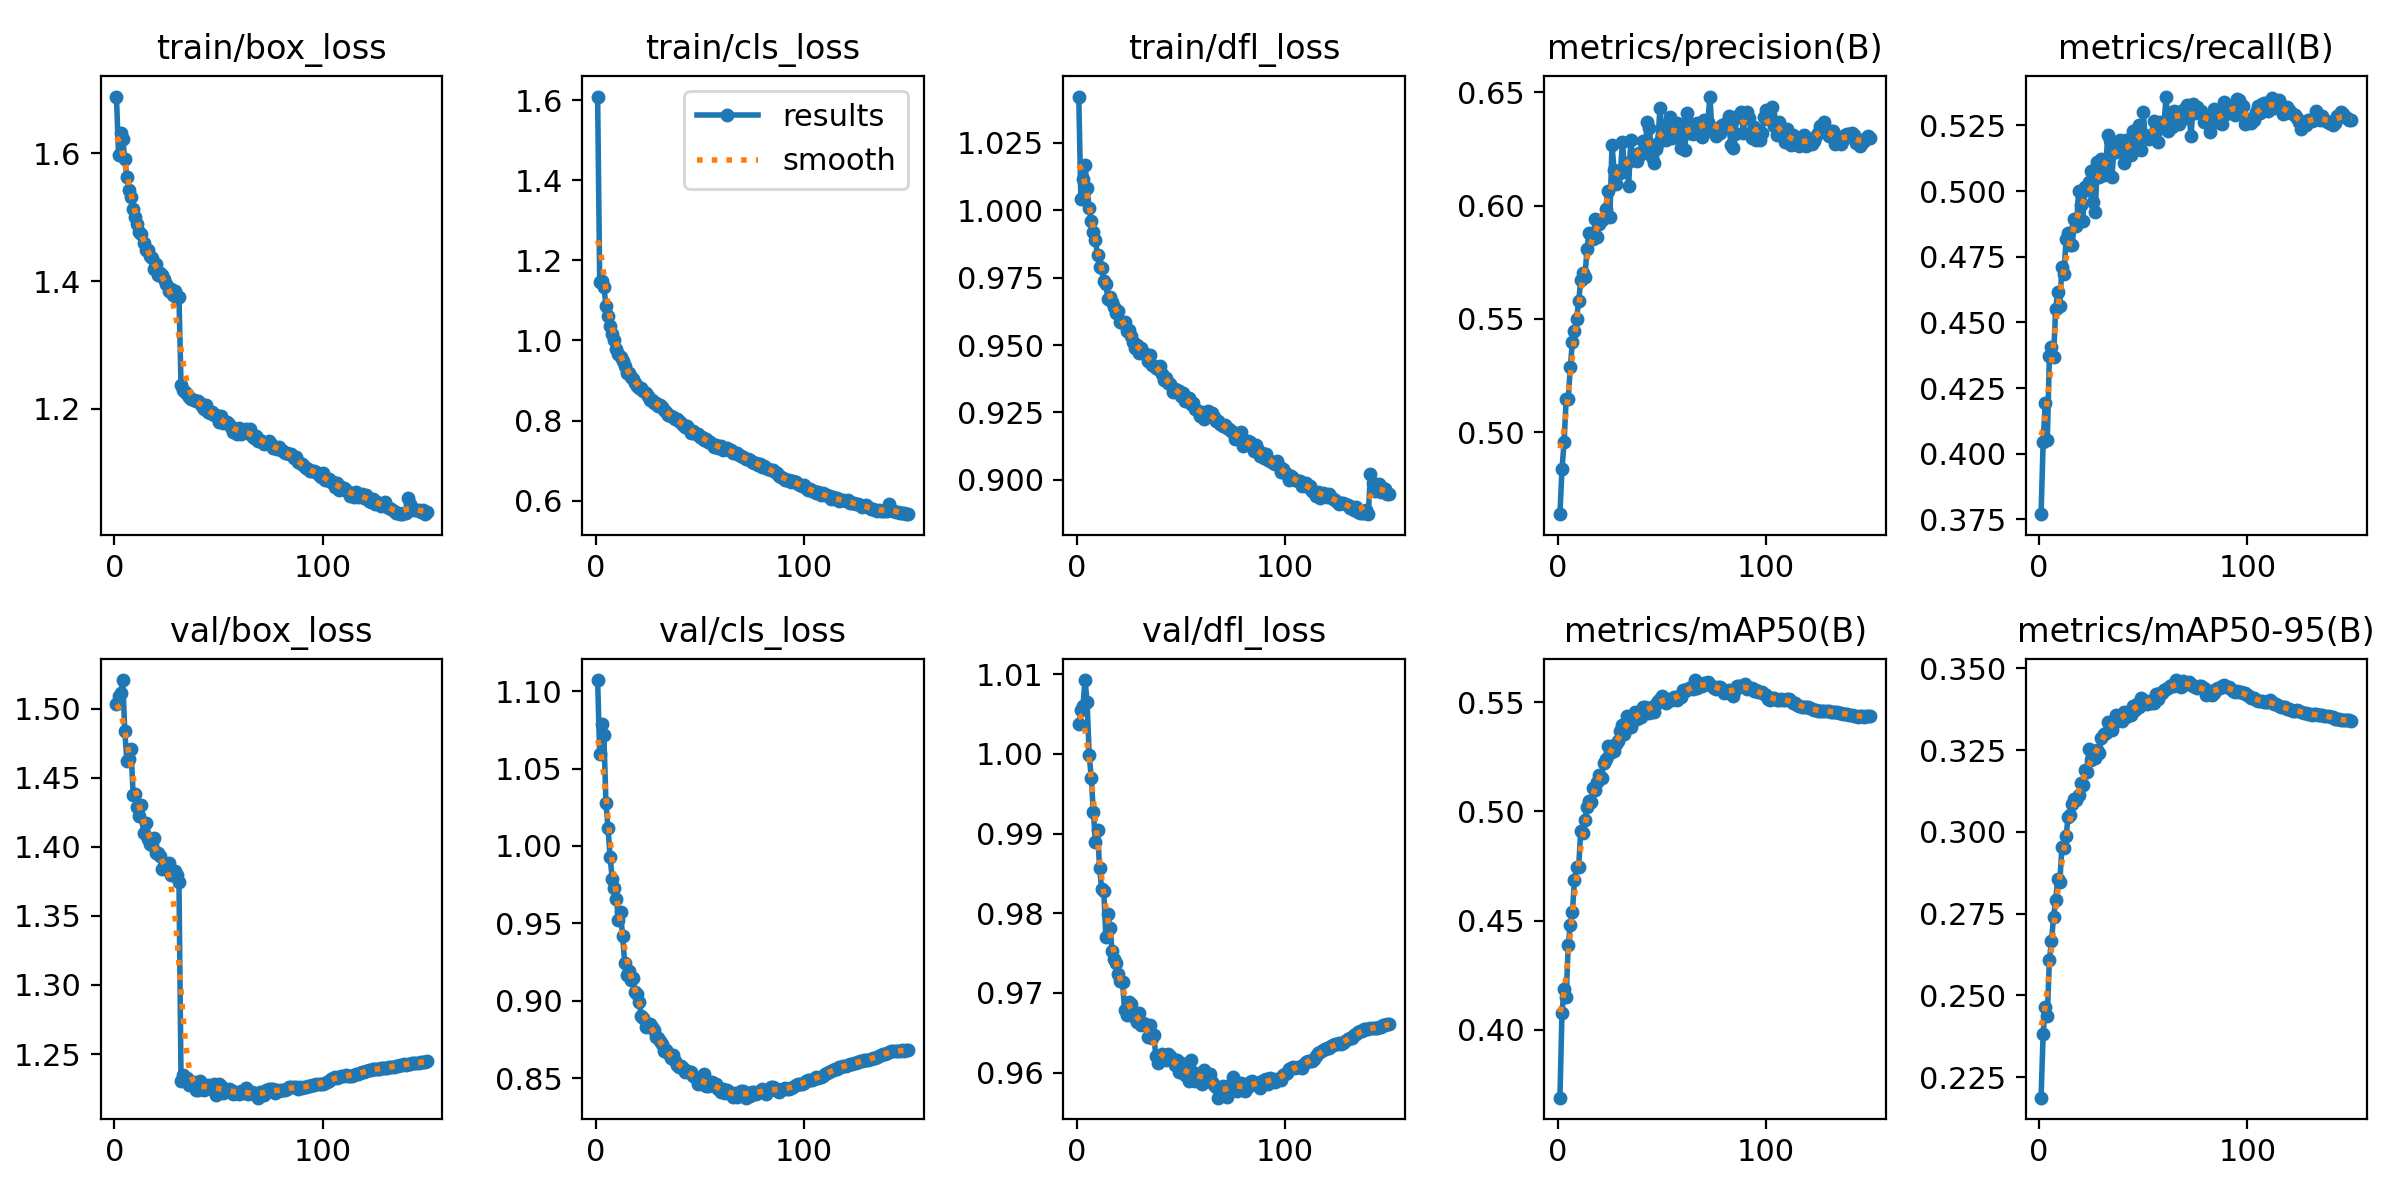

The data file committed next to this chart (first rows):
epoch, time, train/box_loss, train/cls_loss, train/dfl_loss, metrics/precision(B), metrics/recall(B), metrics/mAP50(B), metrics/mAP50-95(B), val/box_loss, val/cls_loss, val/dfl_loss, lr/pg0, lr/pg1, lr/pg2, lr/pg3, lr/pg4, lr/pg5, lr/pg6, lr/pg7
1, 169.8, 1.689, 1.609, 1.042, 0.4638, 0.377, 0.3689, 0.2187, 1.503, 1.107, 1.004, 0.009986, 0.003329, 0.009986, 0.003329, 0.009986, 0.003329, 0.009986, 0.003329
2, 316.1, 1.597, 1.147, 1.004, 0.4838, 0.4045, 0.4079, 0.2383, 1.51, 1.059, 1.005, 0.01998, 0.006661, 0.01998, 0.006661, 0.01998, 0.006661, 0.01998, 0.006661
3, 457.1, 1.632, 1.148, 1.012, 0.4955, 0.4193, 0.4185, 0.2464, 1.512, 1.079, 1.006, 0.02997, 0.009991, 0.02997, 0.009991, 0.02997, 0.009991, 0.02997, 0.009991
4, 593.1, 1.623, 1.134, 1.017, 0.5146, 0.4054, 0.4151, 0.2437, 1.521, 1.072, 1.009, 0.02997, 0.00999, 0.02997, 0.00999, 0.02997, 0.00999, 0.02997, 0.00999
5, 730.9, 1.591, 1.086, 1.008, 0.5146, 0.4372, 0.4391, 0.2609, 1.484, 1.028, 1.007, 0.02995, 0.009983, 0.02995, 0.009983, 0.02995, 0.009983, 0.02995, 0.009983
6, 863.2, 1.563, 1.061, 1.001, 0.5289, 0.4405, 0.448, 0.2667, 1.462, 1.012, 0.9999, 0.02992, 0.009973, 0.02992, 0.009973, 0.02992, 0.009973, 0.02992, 0.009973
7, 997.4, 1.542, 1.036, 0.996, 0.5398, 0.4368, 0.4539, 0.274, 1.464, 0.9929, 0.997, 0.02988, 0.009961, 0.02988, 0.009961, 0.02988, 0.009961, 0.02988, 0.009961
8, 1132, 1.532, 1.016, 0.992, 0.5447, 0.4553, 0.4687, 0.2792, 1.471, 0.9789, 0.9927, 0.02984, 0.009947, 0.02984, 0.009947, 0.02984, 0.009947, 0.02984, 0.009947
9, 1265, 1.514, 1.002, 0.9888, 0.55, 0.4616, 0.4748, 0.2855, 1.438, 0.9731, 0.989, 0.02979, 0.009931, 0.02979, 0.009931, 0.02979, 0.009931, 0.02979, 0.009931
10, 1400, 1.501, 0.9795, 0.9833, 0.5579, 0.4563, 0.4747, 0.2846, 1.438, 0.966, 0.9905, 0.02974, 0.009912, 0.02974, 0.009912, 0.02974, 0.009912, 0.02974, 0.009912
11, 1532, 1.49, 0.9671, 0.9789, 0.567, 0.4711, 0.4913, 0.2953, 1.429, 0.9522, 0.9856, 0.02968, 0.009892, 0.02968, 0.009892, 0.02968, 0.009892, 0.02968, 0.009892
12, 1665, 1.477, 0.9575, 0.9784, 0.5702, 0.4683, 0.4902, 0.2951, 1.422, 0.9576, 0.983, 0.02961, 0.009869, 0.02961, 0.009869, 0.02961, 0.009869, 0.02961, 0.009869
13, 1836, 1.474, 0.9495, 0.9736, 0.5684, 0.4818, 0.4962, 0.2988, 1.431, 0.9415, 0.9828, 0.02953, 0.009844, 0.02953, 0.009844, 0.02953, 0.009844, 0.02953, 0.009844
14, 1970, 1.459, 0.9361, 0.9726, 0.5808, 0.4841, 0.5021, 0.3045, 1.41, 0.9242, 0.977, 0.02945, 0.009818, 0.02945, 0.009818, 0.02945, 0.009818, 0.02945, 0.009818
15, 2104, 1.449, 0.9199, 0.9672, 0.5878, 0.4793, 0.505, 0.3053, 1.417, 0.9168, 0.9799, 0.02937, 0.009789, 0.02937, 0.009789, 0.02937, 0.009789, 0.02937, 0.009789
16, 2237, 1.449, 0.9193, 0.9678, 0.5871, 0.4794, 0.5045, 0.3086, 1.406, 0.919, 0.9781, 0.02927, 0.009758, 0.02927, 0.009758, 0.02927, 0.009758, 0.02927, 0.009758
17, 2370, 1.439, 0.9079, 0.966, 0.5851, 0.4893, 0.5106, 0.3101, 1.402, 0.9131, 0.9753, 0.02917, 0.009725, 0.02917, 0.009725, 0.02917, 0.009725, 0.02917, 0.009725
18, 2502, 1.436, 0.9031, 0.964, 0.5941, 0.4867, 0.5098, 0.3096, 1.401, 0.9147, 0.9742, 0.02907, 0.00969, 0.02907, 0.00969, 0.02907, 0.00969, 0.02907, 0.00969
19, 2635, 1.419, 0.8932, 0.9619, 0.5861, 0.4999, 0.5133, 0.3114, 1.406, 0.9058, 0.9738, 0.02896, 0.009652, 0.02896, 0.009652, 0.02896, 0.009652, 0.02896, 0.009652
20, 2770, 1.427, 0.8868, 0.9627, 0.5919, 0.4949, 0.5169, 0.3149, 1.396, 0.9047, 0.9724, 0.02884, 0.009613, 0.02884, 0.009613, 0.02884, 0.009613, 0.02884, 0.009613
21, 2901, 1.41, 0.8805, 0.9587, 0.5937, 0.4886, 0.5155, 0.3143, 1.396, 0.899, 0.9715, 0.02872, 0.009572, 0.02872, 0.009572, 0.02872, 0.009572, 0.02872, 0.009572
22, 3033, 1.412, 0.8821, 0.9582, 0.5947, 0.5014, 0.5222, 0.3188, 1.393, 0.8899, 0.9714, 0.02859, 0.009529, 0.02859, 0.009529, 0.02859, 0.009529, 0.02859, 0.009529
23, 3166, 1.409, 0.873, 0.9585, 0.5984, 0.5004, 0.524, 0.3182, 1.384, 0.8888, 0.9678, 0.02845, 0.009484, 0.02845, 0.009484, 0.02845, 0.009484, 0.02845, 0.009484
24, 3298, 1.403, 0.868, 0.9552, 0.6063, 0.5036, 0.5301, 0.3252, 1.386, 0.8832, 0.9672, 0.02831, 0.009437, 0.02831, 0.009437, 0.02831, 0.009437, 0.02831, 0.009437
25, 3430, 1.395, 0.8617, 0.9555, 0.5949, 0.5077, 0.5267, 0.3219, 1.385, 0.8852, 0.9689, 0.02816, 0.009388, 0.02816, 0.009388, 0.02816, 0.009388, 0.02816, 0.009388
26, 3562, 1.384, 0.8509, 0.9532, 0.6267, 0.4957, 0.5299, 0.3232, 1.388, 0.8847, 0.9686, 0.02801, 0.009337, 0.02801, 0.009337, 0.02801, 0.009337, 0.02801, 0.009337
27, 3697, 1.388, 0.8522, 0.9512, 0.6158, 0.4919, 0.5278, 0.3225, 1.379, 0.883, 0.9675, 0.02785, 0.009284, 0.02785, 0.009284, 0.02785, 0.009284, 0.02785, 0.009284
28, 3831, 1.378, 0.843, 0.949, 0.6096, 0.511, 0.5308, 0.325, 1.379, 0.8814, 0.9669, 0.02769, 0.009229, 0.02769, 0.009229, 0.02769, 0.009229, 0.02769, 0.009229
29, 3965, 1.384, 0.8444, 0.9499, 0.6146, 0.5052, 0.5321, 0.3243, 1.382, 0.8766, 0.9664, 0.02752, 0.009173, 0.02752, 0.009173, 0.02752, 0.009173, 0.02752, 0.009173
30, 4096, 1.373, 0.8367, 0.947, 0.6142, 0.512, 0.5368, 0.3286, 1.38, 0.8756, 0.9674, 0.02734, 0.009115, 0.02734, 0.009115, 0.02734, 0.009115, 0.02734, 0.009115
31, 4228, 1.375, 0.8387, 0.9488, 0.6281, 0.5061, 0.5397, 0.3299, 1.375, 0.8737, 0.9659, 0.02716, 0.009055, 0.02716, 0.009055, 0.02716, 0.009055, 0.02716, 0.009055
32, 126.7, 1.236, 0.8346, 0.9475, 0.6167, 0.5085, 0.5357, 0.3302, 1.231, 0.8723, 0.9662, 0.02698, 0.008993, 0.02698, 0.008993, 0.02698, 0.008993, 0.02698, 0.008993
33, 251.8, 1.23, 0.8252, 0.9466, 0.6188, 0.5212, 0.5436, 0.3336, 1.235, 0.8672, 0.966, 0.02679, 0.008929, 0.02679, 0.008929, 0.02679, 0.008929, 0.02679, 0.008929
34, 376.6, 1.226, 0.8213, 0.9442, 0.6086, 0.5193, 0.5423, 0.333, 1.231, 0.8682, 0.9645, 0.02659, 0.008864, 0.02659, 0.008864, 0.02659, 0.008864, 0.02659, 0.008864
35, 501.7, 1.223, 0.814, 0.9462, 0.6291, 0.5055, 0.5386, 0.3313, 1.232, 0.866, 0.9659, 0.02639, 0.008797, 0.02639, 0.008797, 0.02639, 0.008797, 0.02639, 0.008797
36, 626.8, 1.218, 0.8106, 0.9426, 0.6199, 0.5154, 0.5438, 0.3334, 1.228, 0.863, 0.9643, 0.02619, 0.008729, 0.02619, 0.008729, 0.02619, 0.008729, 0.02619, 0.008729
37, 751.8, 1.215, 0.8097, 0.9422, 0.6221, 0.5147, 0.5454, 0.3357, 1.228, 0.865, 0.9647, 0.02598, 0.008658, 0.02598, 0.008658, 0.02598, 0.008658, 0.02598, 0.008658
38, 876.6, 1.213, 0.8046, 0.9415, 0.6194, 0.5156, 0.5423, 0.3341, 1.23, 0.8613, 0.9621, 0.02576, 0.008587, 0.02576, 0.008587, 0.02576, 0.008587, 0.02576, 0.008587
39, 1001, 1.213, 0.8026, 0.9411, 0.6232, 0.5193, 0.545, 0.3355, 1.224, 0.8585, 0.9611, 0.02554, 0.008513, 0.02554, 0.008513, 0.02554, 0.008513, 0.02554, 0.008513
40, 1127, 1.212, 0.7996, 0.9424, 0.6227, 0.5181, 0.5435, 0.3339, 1.224, 0.8573, 0.962, 0.02532, 0.008439, 0.02532, 0.008439, 0.02532, 0.008439, 0.02532, 0.008439
41, 1253, 1.209, 0.7936, 0.9393, 0.6286, 0.5107, 0.5478, 0.3368, 1.23, 0.8577, 0.9623, 0.02509, 0.008362, 0.02509, 0.008362, 0.02509, 0.008362, 0.02509, 0.008362
42, 1379, 1.204, 0.79, 0.9369, 0.6263, 0.5195, 0.5479, 0.3351, 1.226, 0.8566, 0.9617, 0.02485, 0.008284, 0.02485, 0.008284, 0.02485, 0.008284, 0.02485, 0.008284
43, 1504, 1.2, 0.7846, 0.9379, 0.6368, 0.514, 0.5471, 0.3363, 1.224, 0.8541, 0.9616, 0.02462, 0.008205, 0.02462, 0.008205, 0.02462, 0.008205, 0.02462, 0.008205
44, 1629, 1.206, 0.7852, 0.936, 0.634, 0.5138, 0.5452, 0.3359, 1.227, 0.8549, 0.9623, 0.02437, 0.008125, 0.02437, 0.008125, 0.02437, 0.008125, 0.02437, 0.008125
45, 1754, 1.195, 0.7778, 0.9356, 0.6214, 0.5229, 0.5481, 0.3384, 1.227, 0.8536, 0.9621, 0.02413, 0.008043, 0.02413, 0.008043, 0.02413, 0.008043, 0.02413, 0.008043
46, 1879, 1.193, 0.7696, 0.9326, 0.6187, 0.5177, 0.5457, 0.3374, 1.227, 0.8542, 0.9617, 0.02388, 0.00796, 0.02388, 0.00796, 0.02388, 0.00796, 0.02388, 0.00796
47, 2005, 1.195, 0.7743, 0.9336, 0.6248, 0.5182, 0.5491, 0.339, 1.225, 0.8511, 0.9609, 0.02363, 0.007875, 0.02363, 0.007875, 0.02363, 0.007875, 0.02363, 0.007875
48, 2131, 1.19, 0.7658, 0.9332, 0.6278, 0.5251, 0.5504, 0.3381, 1.229, 0.8503, 0.9615, 0.02337, 0.007789, 0.02337, 0.007789, 0.02337, 0.007789, 0.02337, 0.007789
49, 2255, 1.191, 0.7652, 0.933, 0.6429, 0.5157, 0.5516, 0.3411, 1.221, 0.8465, 0.9601, 0.02311, 0.007702, 0.02311, 0.007702, 0.02311, 0.007702, 0.02311, 0.007702
50, 2380, 1.18, 0.7589, 0.9312, 0.6309, 0.5302, 0.553, 0.3403, 1.228, 0.8489, 0.9611, 0.02284, 0.007614, 0.02284, 0.007614, 0.02284, 0.007614, 0.02284, 0.007614
51, 2504, 1.188, 0.7581, 0.9322, 0.6354, 0.5209, 0.5521, 0.3398, 1.227, 0.846, 0.9601, 0.02258, 0.007525, 0.02258, 0.007525, 0.02258, 0.007525, 0.02258, 0.007525
52, 2629, 1.177, 0.7508, 0.9293, 0.6287, 0.5208, 0.5495, 0.3391, 1.222, 0.8528, 0.9596, 0.0223, 0.007435, 0.0223, 0.007435, 0.0223, 0.007435, 0.0223, 0.007435
53, 2753, 1.179, 0.755, 0.9297, 0.6352, 0.5199, 0.5505, 0.3399, 1.223, 0.8447, 0.9601, 0.02203, 0.007343, 0.02203, 0.007343, 0.02203, 0.007343, 0.02203, 0.007343
54, 2879, 1.18, 0.7475, 0.9304, 0.6391, 0.5214, 0.5515, 0.3394, 1.223, 0.8447, 0.9589, 0.02175, 0.007251, 0.02175, 0.007251, 0.02175, 0.007251, 0.02175, 0.007251
55, 3003, 1.175, 0.7465, 0.9279, 0.6297, 0.5267, 0.5513, 0.3395, 1.225, 0.8459, 0.9616, 0.02147, 0.007158, 0.02147, 0.007158, 0.02147, 0.007158, 0.02147, 0.007158
56, 3126, 1.171, 0.7421, 0.9284, 0.6307, 0.5227, 0.5523, 0.342, 1.224, 0.8476, 0.9601, 0.02119, 0.007063, 0.02119, 0.007063, 0.02119, 0.007063, 0.02119, 0.007063
57, 3251, 1.163, 0.7346, 0.9263, 0.6363, 0.5186, 0.5509, 0.3406, 1.221, 0.8451, 0.9589, 0.0209, 0.006968, 0.0209, 0.006968, 0.0209, 0.006968, 0.0209, 0.006968
58, 3375, 1.169, 0.7378, 0.9255, 0.6358, 0.5261, 0.5529, 0.3424, 1.222, 0.8459, 0.9591, 0.02062, 0.006872, 0.02062, 0.006872, 0.02062, 0.006872, 0.02062, 0.006872
59, 3499, 1.161, 0.7312, 0.9237, 0.6256, 0.5254, 0.5525, 0.3423, 1.222, 0.8429, 0.9594, 0.02033, 0.006775, 0.02033, 0.006775, 0.02033, 0.006775, 0.02033, 0.006775
60, 3624, 1.169, 0.7351, 0.925, 0.6345, 0.5252, 0.5554, 0.3435, 1.221, 0.8413, 0.9586, 0.02003, 0.006678, 0.02003, 0.006678, 0.02003, 0.006678, 0.02003, 0.006678
... 90 more rows
